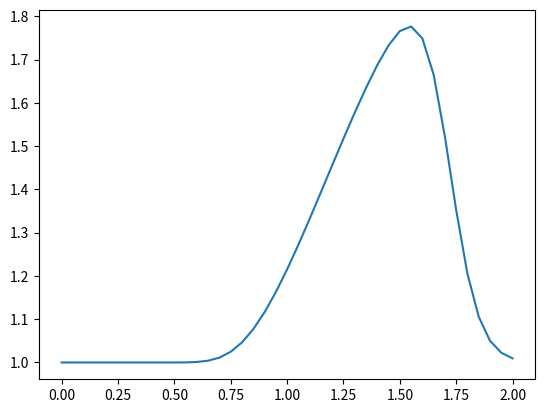

Recreate this plot in Python.
# -*- coding: utf-8 -*-
import  numpy                       #here we load numpy
import  time, sys                   #and load some utilities
from    matplotlib import pyplot as plt   #here we load matplotlib

nx = 41                 # space discretion number
length=2                # total length of computation space
dx = length / (nx-1)    # distance of each grid points      
nt = 500                 # total time steps
dt = .001               # time interval
c = 1                   # wavespeed of c = 1


u = numpy.ones(nx)      #numpy function ones()  create a vector full of 1
u[int(0.25*length /dx):int(0.5*length/dx + 1)] = 2  #setting u = 2 between 1/4 and 1/2 of total length as I.C.s
print(u)                #output for check


un = numpy.ones(nx)     #initialize a temporary array

for n in range(nt):     #time 
    un = u.copy()       #copy the existing values of u into un
    for i in range(1, nx):      #space
    #for i in range(nx):        #if 1 included the calculation will be a loop,f
        u[i] = un[i] - un[i] * dt / dx * (un[i] - un[i-1])
        #print(un[-1])
    if n%2==3:          #decide where to save a pic
        plt.plot(numpy.linspace(0, 2, nx), u)
        plt.savefig('41.jpg',bbox_inches='tight')   
    print(n) 

plt.plot(numpy.linspace(0, 2, nx), u)
plt.show()              #show the pic